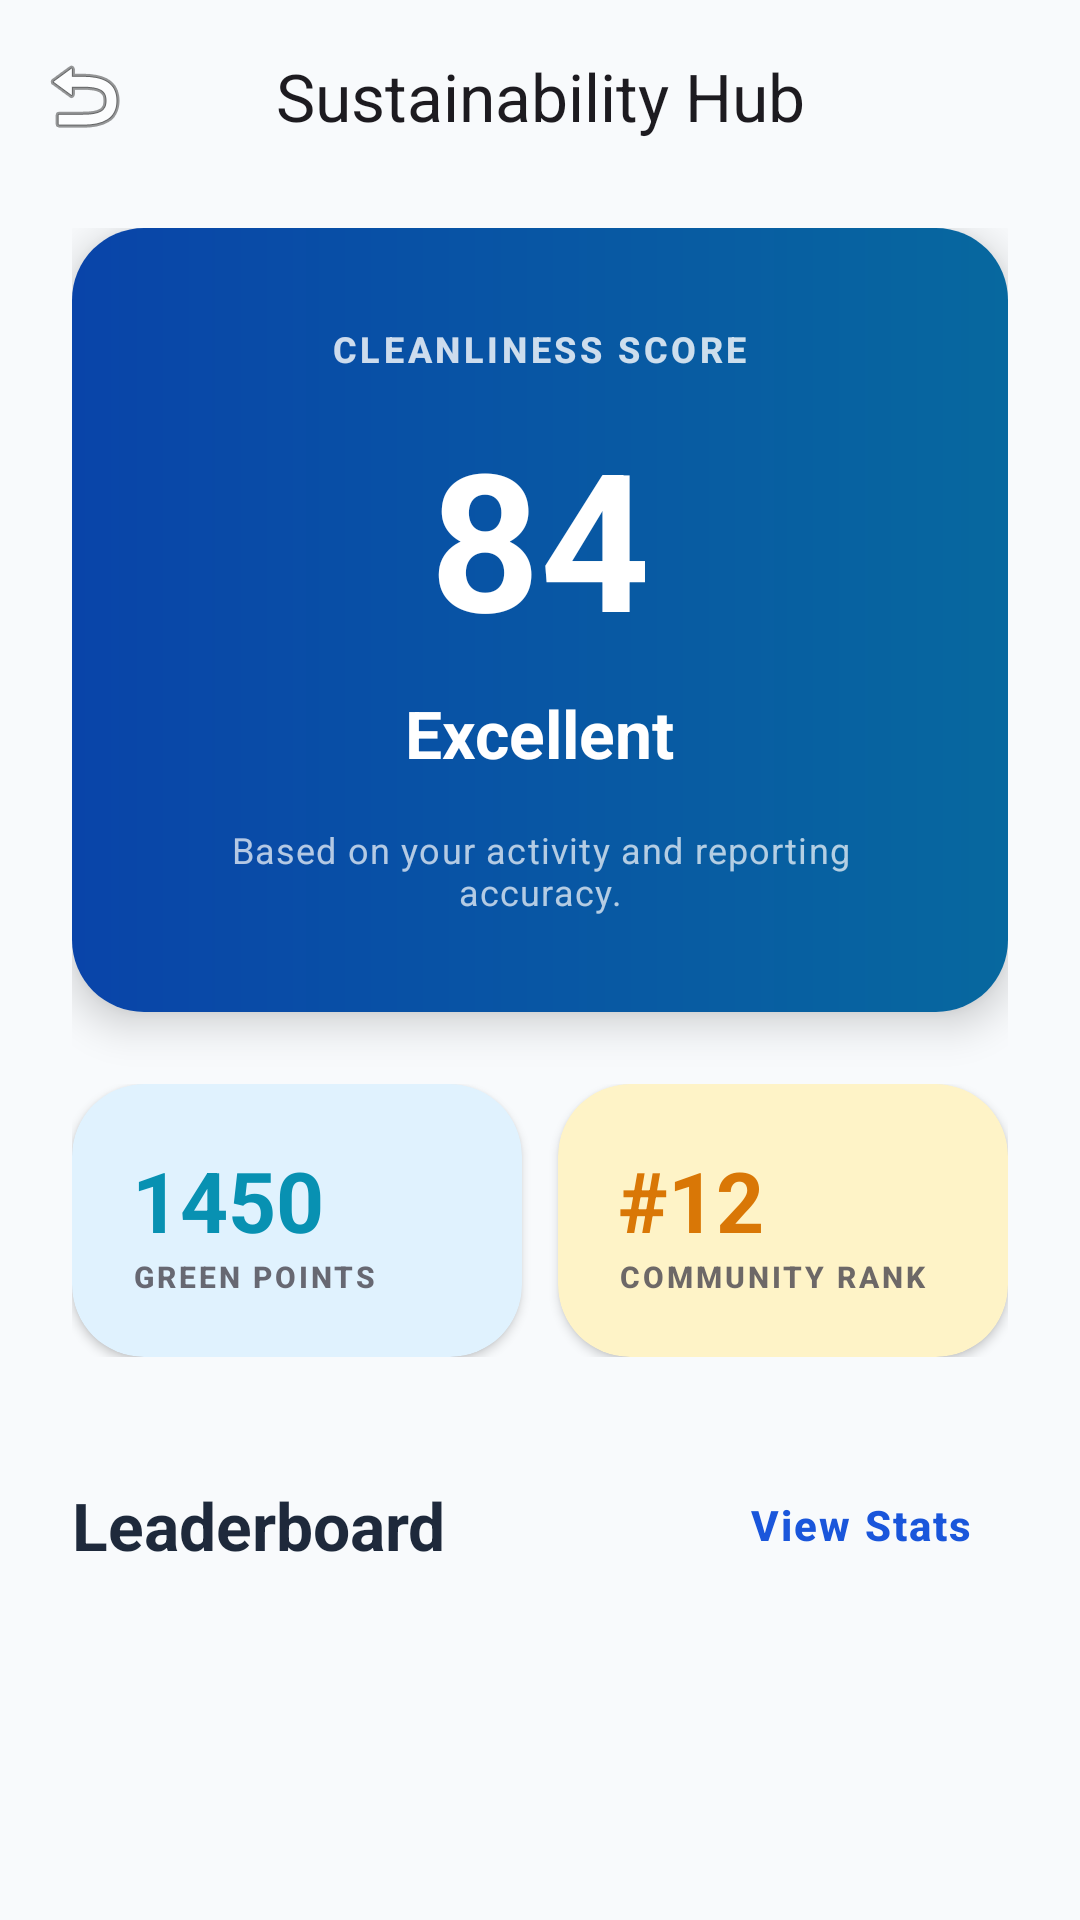

Write the Android layout XML for this screen, with the resource values it uses.
<!-- AndroidManifest.xml: application theme Theme.CivSetu -->
<!-- res/layout/activity_sustainability.xml -->
<?xml version="1.0" encoding="utf-8"?>
<androidx.coordinatorlayout.widget.CoordinatorLayout xmlns:android="http://schemas.android.com/apk/res/android"
    xmlns:app="http://schemas.android.com/apk/res-auto"
    xmlns:tools="http://schemas.android.com/tools"
    android:layout_width="match_parent"
    android:layout_height="match_parent"
    android:background="@color/background">

    <com.google.android.material.appbar.AppBarLayout
        android:layout_width="match_parent"
        android:layout_height="wrap_content"
        android:background="@color/background"
        app:elevation="0dp">
        <com.google.android.material.appbar.MaterialToolbar
            android:id="@+id/toolbar"
            android:layout_width="match_parent"
            android:layout_height="?attr/actionBarSize"
            app:title="@string/sustainability_track"
            app:titleCentered="true"
            app:navigationIcon="@android:drawable/ic_menu_revert"
            android:background="@color/background"/>
    </com.google.android.material.appbar.AppBarLayout>

    <androidx.core.widget.NestedScrollView
        android:layout_width="match_parent"
        android:layout_height="match_parent"
        app:layout_behavior="@string/appbar_scrolling_view_behavior"
        android:scrollbars="none">

        <LinearLayout
            android:layout_width="match_parent"
            android:layout_height="wrap_content"
            android:orientation="vertical"
            android:paddingHorizontal="24dp"
            android:paddingTop="12dp">

            
            <com.google.android.material.card.MaterialCardView
                style="@style/Widget.CivSetu.Card"
                android:layout_width="match_parent"
                android:layout_height="wrap_content"
                android:layout_marginBottom="24dp"
                app:cardElevation="8dp">

                <LinearLayout
                    android:layout_width="match_parent"
                    android:layout_height="wrap_content"
                    android:background="@drawable/button_primary_gradient"
                    android:orientation="vertical"
                    android:paddingVertical="32dp"
                    android:gravity="center">

                    <TextView
                        android:layout_width="wrap_content"
                        android:layout_height="wrap_content"
                        android:text="@string/cleanliness_score"
                        android:textAppearance="@style/TextAppearance.CivSetu.Label"
                        android:textColor="@color/white"
                        android:alpha="0.8"
                        android:layout_marginBottom="12dp"/>

                    <TextView
                        android:id="@+id/tvScore"
                        android:layout_width="wrap_content"
                        android:layout_height="wrap_content"
                        android:text="84"
                        android:textAppearance="@style/TextAppearance.Material3.HeadlineLarge"
                        android:textColor="@color/white"
                        android:textSize="64sp"
                        android:textStyle="bold"/>

                    <TextView
                        android:layout_width="wrap_content"
                        android:layout_height="wrap_content"
                        android:text="Excellent"
                        android:textAppearance="@style/TextAppearance.Material3.TitleLarge"
                        android:textColor="@color/white"
                        android:textStyle="bold"
                        android:layout_marginTop="8dp"/>

                    <TextView
                        android:layout_width="wrap_content"
                        android:layout_height="wrap_content"
                        android:text="@string/cleanliness_score_desc"
                        android:textAppearance="@style/TextAppearance.Material3.BodySmall"
                        android:textColor="@color/white"
                        android:alpha="0.7"
                        android:layout_marginTop="16dp"
                        android:textAlignment="center"
                        android:paddingHorizontal="44dp"/>
                </LinearLayout>
            </com.google.android.material.card.MaterialCardView>

            
            <LinearLayout
                android:layout_width="match_parent"
                android:layout_height="wrap_content"
                android:orientation="horizontal"
                android:layout_marginBottom="32dp">

                <com.google.android.material.card.MaterialCardView
                    android:layout_width="0dp"
                    android:layout_height="wrap_content"
                    android:layout_weight="1"
                    android:layout_marginEnd="12dp"
                    style="@style/Widget.CivSetu.Card"
                    app:cardBackgroundColor="@color/secondaryContainer">
                    <LinearLayout
                        android:layout_width="match_parent"
                        android:layout_height="wrap_content"
                        android:orientation="vertical"
                        android:padding="20dp"
                        android:gravity="start">
                        <TextView
                            android:id="@+id/tvGreenPoints"
                            android:layout_width="wrap_content"
                            android:layout_height="wrap_content"
                            android:text="1450"
                            android:textAppearance="@style/TextAppearance.Material3.HeadlineMedium"
                            android:textColor="@color/secondary"
                            android:textStyle="bold"/>
                        <TextView
                            android:layout_width="wrap_content"
                            android:layout_height="wrap_content"
                            android:text="@string/green_points"
                            android:textAppearance="@style/TextAppearance.CivSetu.Label"
                            android:alpha="0.8"
                            android:textSize="10sp"/>
                    </LinearLayout>
                </com.google.android.material.card.MaterialCardView>

                <com.google.android.material.card.MaterialCardView
                    android:layout_width="0dp"
                    android:layout_height="wrap_content"
                    android:layout_weight="1"
                    style="@style/Widget.CivSetu.Card"
                    app:cardBackgroundColor="@color/tertiaryContainer">
                    <LinearLayout
                        android:layout_width="match_parent"
                        android:layout_height="wrap_content"
                        android:orientation="vertical"
                        android:padding="20dp"
                        android:gravity="start">
                        <TextView
                            android:id="@+id/tvRank"
                            android:layout_width="wrap_content"
                            android:layout_height="wrap_content"
                            android:text="#12"
                            android:textAppearance="@style/TextAppearance.Material3.HeadlineMedium"
                            android:textColor="@color/tertiary"
                            android:textStyle="bold"/>
                        <TextView
                            android:layout_width="wrap_content"
                            android:layout_height="wrap_content"
                            android:text="Community Rank"
                            android:textAppearance="@style/TextAppearance.CivSetu.Label"
                            android:alpha="0.8"
                            android:textSize="10sp"/>
                    </LinearLayout>
                </com.google.android.material.card.MaterialCardView>
            </LinearLayout>

            
            <LinearLayout
                android:layout_width="match_parent"
                android:layout_height="wrap_content"
                android:orientation="horizontal"
                android:gravity="center_vertical"
                android:layout_marginBottom="16dp">

                <TextView
                    android:layout_width="0dp"
                    android:layout_height="wrap_content"
                    android:layout_weight="1"
                    android:text="@string/leaderboard"
                    android:textAppearance="@style/TextAppearance.Material3.TitleLarge"
                    android:textStyle="bold"
                    android:textColor="@color/onSurface" />

                <com.google.android.material.button.MaterialButton
                    android:id="@+id/btnViewAllRanking"
                    style="@style/Widget.Material3.Button.TextButton"
                    android:layout_width="wrap_content"
                    android:layout_height="wrap_content"
                    android:text="View Stats"
                    android:textColor="@color/primary" />
            </LinearLayout>

            
            <androidx.recyclerview.widget.RecyclerView
                android:id="@+id/rvTopLeaderboard"
                android:layout_width="match_parent"
                android:layout_height="wrap_content"
                android:nestedScrollingEnabled="false"
                tools:listitem="@layout/item_leaderboard_user" />

            <Space
                android:layout_width="match_parent"
                android:layout_height="48dp" />

        </LinearLayout>
    </androidx.core.widget.NestedScrollView>

</androidx.coordinatorlayout.widget.CoordinatorLayout>
<!-- res/layout/item_leaderboard_user.xml (included above) -->
<?xml version="1.0" encoding="utf-8"?>
<com.google.android.material.card.MaterialCardView xmlns:android="http://schemas.android.com/apk/res/android"
    xmlns:app="http://schemas.android.com/apk/res-auto"
    xmlns:tools="http://schemas.android.com/tools"
    style="@style/Widget.CivSetu.Card"
    android:layout_width="match_parent"
    android:layout_height="wrap_content"
    android:layout_marginHorizontal="16dp"
    android:layout_marginVertical="6dp"
    app:cardElevation="2dp"
    app:strokeWidth="1dp"
    app:strokeColor="@color/outlineVariant">

    <LinearLayout
        android:layout_width="match_parent"
        android:layout_height="wrap_content"
        android:orientation="horizontal"
        android:padding="16dp"
        android:gravity="center_vertical">

        
        <com.google.android.material.card.MaterialCardView
            android:id="@+id/cardRank"
            android:layout_width="44dp"
            android:layout_height="44dp"
            app:cardCornerRadius="22dp"
            app:cardElevation="0dp"
            app:cardBackgroundColor="@color/rank_other">
            <TextView
                android:id="@+id/tvRank"
                android:layout_width="match_parent"
                android:layout_height="match_parent"
                android:gravity="center"
                android:text="1"
                android:textAppearance="@style/TextAppearance.CivSetu.Label"
                android:textColor="@color/onSurface"
                android:textStyle="bold"
                android:textSize="18sp"/>
        </com.google.android.material.card.MaterialCardView>

        
        <com.google.android.material.imageview.ShapeableImageView
            android:id="@+id/ivProfile"
            android:layout_width="48dp"
            android:layout_height="48dp"
            android:layout_marginStart="16dp"
            android:src="@android:drawable/ic_menu_myplaces"
            android:padding="8dp"
            android:scaleType="centerInside"
            app:shapeAppearanceOverlay="@style/ShapeAppearance.Material3.Corner.Full"
            android:background="@color/surfaceVariant"/>

        <LinearLayout
            android:layout_width="0dp"
            android:layout_height="wrap_content"
            android:layout_weight="1"
            android:layout_marginStart="16dp"
            android:orientation="vertical">

            <TextView
                android:id="@+id/tvUserName"
                android:layout_width="wrap_content"
                android:layout_height="wrap_content"
                android:text="User Participant"
                android:textAppearance="@style/TextAppearance.Material3.TitleMedium"
                android:textStyle="bold"
                android:textColor="@color/onSurface" />

            <TextView
                android:id="@+id/tvBadge"
                android:layout_width="wrap_content"
                android:layout_height="wrap_content"
                android:text="Green Guardian"
                android:textAppearance="@style/TextAppearance.CivSetu.Label"
                android:textSize="10sp"
                android:textColor="@color/secondary"
                android:alpha="0.8"/>
        </LinearLayout>

        <LinearLayout
            android:layout_width="wrap_content"
            android:layout_height="wrap_content"
            android:orientation="vertical"
            android:gravity="end">
            <TextView
                android:id="@+id/tvPoints"
                android:layout_width="wrap_content"
                android:layout_height="wrap_content"
                android:text="1250"
                android:textAppearance="@style/TextAppearance.Material3.TitleLarge"
                android:textColor="@color/primary"
                android:textStyle="bold"/>
            <TextView
                android:layout_width="wrap_content"
                android:layout_height="wrap_content"
                android:text="pts"
                android:textAppearance="@style/TextAppearance.CivSetu.Label"
                android:textSize="9sp"
                android:alpha="0.6"/>
        </LinearLayout>

    </LinearLayout>
</com.google.android.material.card.MaterialCardView>
<!-- resources referenced by this layout -->
<resources>
  <color name="background">#F8FAFC</color>
  <color name="onSurface">#1E293B</color>
  <color name="outlineVariant">#E2E8F0</color>
  <color name="primary">#1A56DB</color>
  <color name="rank_other">#E2E8F0</color>
  <color name="secondary">#0891B2</color>
  <color name="secondaryContainer">#E0F2FE</color>
  <color name="surfaceVariant">#F1F5F9</color>
  <color name="tertiary">#D97706</color>
  <color name="tertiaryContainer">#FEF3C7</color>
  <color name="white">#FFFFFFFF</color>
  <!-- drawable button_primary_gradient (drawable) -->
  <?xml version="1.0" encoding="utf-8"?>
  <ripple xmlns:android="http://schemas.android.com/apk/res/android"
      android:color="#40FFFFFF">
      <item>
          <shape android:shape="rectangle">
              <gradient
                  android:startColor="#0944A9"
                  android:endColor="#07689F"
                  android:angle="0" />
              <corners android:radius="12dp" />
          </shape>
      </item>
  </ripple>
  <string name="cleanliness_score">Cleanliness Score</string>
  <string name="cleanliness_score_desc">Based on your activity and reporting accuracy.</string>
  <string name="green_points">Green Points</string>
  <string name="leaderboard">Leaderboard</string>
  <string name="sustainability_track">Sustainability Hub</string>
  <style name="TextAppearance.CivSetu.Label" parent="TextAppearance.Material3.LabelMedium">
          <item name="android:textAllCaps">true</item>
          <item name="android:letterSpacing">0.1</item>
          <item name="android:textStyle">bold</item>
      </style>
  <style name="Widget.CivSetu.Card" parent="Widget.Material3.CardView.Elevated">
          <item name="cardCornerRadius">24dp</item>
          <item name="cardElevation">2dp</item>
          <item name="strokeWidth">0dp</item>
          <item name="cardBackgroundColor">@color/surface</item>
      </style>
  <style name="Theme.CivSetu" parent="Base.Theme.CivSetu" />
  <color name="surface">#FFFFFF</color>
  <color name="onPrimary">#FFFFFF</color>
  <color name="primaryContainer">#EBF5FF</color>
  <color name="onPrimaryContainer">#1E429F</color>
  <color name="onSecondary">#FFFFFF</color>
  <color name="onSecondaryContainer">#0369A1</color>
  <color name="onTertiary">#FFFFFF</color>
  <color name="onTertiaryContainer">#92400E</color>
  <color name="error">#DC2626</color>
  <color name="onError">#FFFFFF</color>
  <color name="errorContainer">#FEE2E2</color>
  <color name="onErrorContainer">#991B1B</color>
  <color name="onSurfaceVariant">#475569</color>
  <color name="outline">#CBD5E1</color>
  <style name="ShapeAppearance.CivSetu.SmallComponent" parent="ShapeAppearance.Material3.SmallComponent">
          <item name="cornerSize">12dp</item>
      </style>
  <style name="ShapeAppearance.CivSetu.MediumComponent" parent="ShapeAppearance.Material3.MediumComponent">
          <item name="cornerSize">20dp</item>
      </style>
  <style name="ShapeAppearance.CivSetu.LargeComponent" parent="ShapeAppearance.Material3.LargeComponent">
          <item name="cornerSize">32dp</item>
      </style>
  <style name="Widget.CivSetu.Button" parent="Widget.Material3.Button">
          <item name="android:insetTop">0dp</item>
          <item name="android:insetBottom">0dp</item>
          <item name="shapeAppearance">@style/ShapeAppearance.CivSetu.MediumComponent</item>
          <item name="android:paddingTop">14dp</item>
          <item name="android:paddingBottom">14dp</item>
          <item name="android:letterSpacing">0.05</item>
          <item name="android:textStyle">bold</item>
      </style>
  <style name="Widget.CivSetu.Chip" parent="Widget.Material3.Chip.Filter">
          <item name="shapeAppearance">@style/ShapeAppearance.CivSetu.MediumComponent</item>
          <item name="chipBackgroundColor">@color/surfaceVariant</item>
          <item name="android:paddingStart">12dp</item>
          <item name="android:paddingEnd">12dp</item>
      </style>
</resources>
